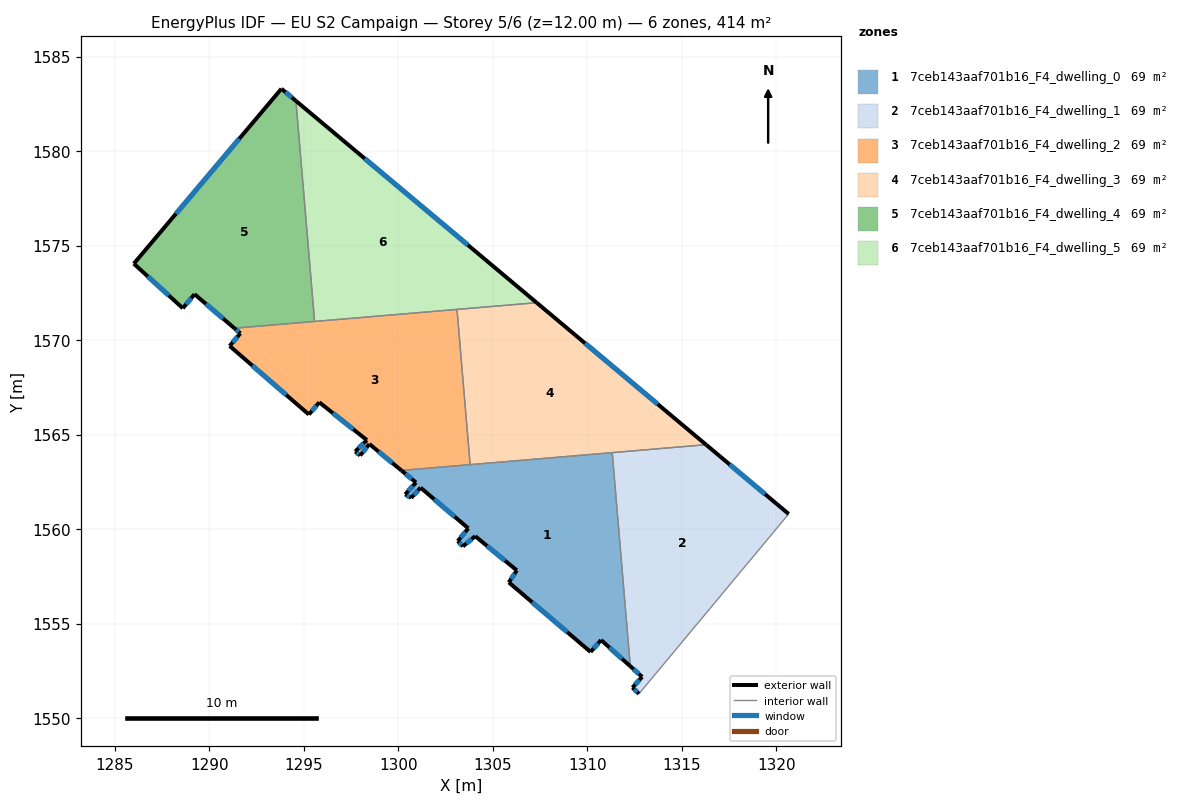
=== STOREY PLAN SPEC (per zone: floor XY polygon, exterior-wall plan segments, windows/doors) ===
zone 1: 7ceb143aaf701b16_F4_dwelling_0  (69.1 m²)
  floor: (1311.32, 1564.05) (1312.27, 1552.75) (1310.73, 1554.13) (1310.17, 1553.50) (1305.85, 1557.18) (1306.27, 1557.82) (1304.07, 1559.62) (1303.42, 1559.09) (1303.15, 1559.36) (1303.70, 1560.04) (1301.18, 1562.19) (1300.68, 1561.65) (1300.37, 1561.84) (1300.93, 1562.47) (1300.16, 1563.10)
  exterior wall: (1306.27, 1557.82) – (1305.85, 1557.18)  [0.8 m]
    window: (1306.15, 1557.63) – (1305.97, 1557.36)  [0.4 m²]
  exterior wall: (1304.07, 1559.62) – (1306.27, 1557.82)  [2.9 m]
    window: (1304.70, 1559.11) – (1305.64, 1558.33)  [1.6 m²]
  exterior wall: (1303.42, 1559.09) – (1304.07, 1559.62)  [0.8 m]
    window: (1303.60, 1559.24) – (1303.88, 1559.47)  [0.5 m²]
  exterior wall: (1303.15, 1559.36) – (1303.42, 1559.09)  [0.4 m]
    window: (1303.22, 1559.28) – (1303.34, 1559.17)  [0.2 m²]
  exterior wall: (1303.70, 1560.04) – (1303.15, 1559.36)  [0.9 m]
    window: (1303.54, 1559.85) – (1303.30, 1559.56)  [0.5 m²]
  exterior wall: (1301.18, 1562.19) – (1303.70, 1560.04)  [3.3 m]
    window: (1301.90, 1561.58) – (1302.98, 1560.66)  [1.8 m²]
  exterior wall: (1300.68, 1561.65) – (1301.18, 1562.19)  [0.7 m]
    window: (1300.82, 1561.81) – (1301.04, 1562.04)  [0.4 m²]
  exterior wall: (1300.37, 1561.84) – (1300.68, 1561.65)  [0.4 m]
    window: (1300.46, 1561.78) – (1300.59, 1561.70)  [0.2 m²]
  exterior wall: (1300.93, 1562.47) – (1300.37, 1561.84)  [0.8 m]
    window: (1300.77, 1562.29) – (1300.53, 1562.02)  [0.5 m²]
  exterior wall: (1300.16, 1563.10) – (1300.93, 1562.47)  [1.0 m]
    window: (1300.38, 1562.92) – (1300.71, 1562.65)  [0.6 m²]
  exterior wall: (1310.73, 1554.13) – (1312.27, 1552.75)  [2.1 m]
    window: (1311.17, 1553.73) – (1311.83, 1553.14)  [1.1 m²]
  exterior wall: (1310.17, 1553.50) – (1310.73, 1554.13)  [0.8 m]
    window: (1310.33, 1553.68) – (1310.57, 1553.95)  [0.5 m²]
  exterior wall: (1305.85, 1557.18) – (1310.17, 1553.50)  [5.7 m]
    window: (1307.08, 1556.13) – (1308.94, 1554.55)  [3.1 m²]
  interior walls: 3
zone 2: 7ceb143aaf701b16_F4_dwelling_1  (69.1 m²)
  floor: (1320.66, 1560.80) (1312.73, 1551.29) (1312.39, 1551.61) (1312.90, 1552.18) (1312.27, 1552.75) (1311.32, 1564.05) (1316.28, 1564.47)
  exterior wall: (1320.66, 1560.80) – (1316.28, 1564.47)  [5.7 m]
    window: (1319.41, 1561.85) – (1317.53, 1563.42)  [3.1 m²]
  exterior wall: (1312.39, 1551.61) – (1312.73, 1551.29)  [0.5 m]
    window: (1312.49, 1551.52) – (1312.64, 1551.38)  [0.3 m²]
  exterior wall: (1312.90, 1552.18) – (1312.39, 1551.61)  [0.8 m]
    window: (1312.76, 1552.02) – (1312.54, 1551.78)  [0.4 m²]
  exterior wall: (1312.27, 1552.75) – (1312.90, 1552.18)  [0.8 m]
    window: (1312.45, 1552.58) – (1312.72, 1552.34)  [0.5 m²]
  interior walls: 3
zone 3: 7ceb143aaf701b16_F4_dwelling_2  (69.1 m²)
  floor: (1303.11, 1571.62) (1303.80, 1563.41) (1300.16, 1563.10) (1298.47, 1564.50) (1297.98, 1563.89) (1297.72, 1564.11) (1298.34, 1564.71) (1295.82, 1566.71) (1295.27, 1566.06) (1291.08, 1569.69) (1291.64, 1570.36) (1291.33, 1570.63)
  exterior wall: (1295.82, 1566.71) – (1298.34, 1564.71)  [3.2 m]
    window: (1296.54, 1566.14) – (1297.62, 1565.28)  [1.8 m²]
  exterior wall: (1295.27, 1566.06) – (1295.82, 1566.71)  [0.8 m]
    window: (1295.42, 1566.25) – (1295.66, 1566.52)  [0.5 m²]
  exterior wall: (1291.08, 1569.69) – (1295.27, 1566.06)  [5.5 m]
    window: (1292.27, 1568.65) – (1294.07, 1567.10)  [3.1 m²]
  exterior wall: (1291.64, 1570.36) – (1291.08, 1569.69)  [0.9 m]
    window: (1291.48, 1570.17) – (1291.24, 1569.88)  [0.5 m²]
  exterior wall: (1291.33, 1570.63) – (1291.64, 1570.36)  [0.4 m]
    window: (1291.42, 1570.55) – (1291.55, 1570.44)  [0.2 m²]
  exterior wall: (1298.47, 1564.50) – (1300.16, 1563.10)  [2.2 m]
    window: (1298.95, 1564.10) – (1299.68, 1563.50)  [1.2 m²]
  exterior wall: (1297.98, 1563.89) – (1298.47, 1564.50)  [0.8 m]
    window: (1298.12, 1564.07) – (1298.33, 1564.33)  [0.4 m²]
  exterior wall: (1297.72, 1564.11) – (1297.98, 1563.89)  [0.3 m]
    window: (1297.79, 1564.05) – (1297.91, 1563.96)  [0.2 m²]
  exterior wall: (1298.34, 1564.71) – (1297.72, 1564.11)  [0.9 m]
    window: (1298.16, 1564.54) – (1297.90, 1564.28)  [0.5 m²]
  interior walls: 4
zone 4: 7ceb143aaf701b16_F4_dwelling_3  (69.1 m²)
  floor: (1316.28, 1564.47) (1303.80, 1563.41) (1303.11, 1571.62) (1307.32, 1571.98)
  exterior wall: (1316.28, 1564.47) – (1307.32, 1571.98)  [11.7 m]
    window: (1313.72, 1566.61) – (1309.88, 1569.83)  [6.4 m²]
  interior walls: 4
zone 5: 7ceb143aaf701b16_F4_dwelling_4  (69.1 m²)
  floor: (1294.58, 1582.66) (1295.57, 1570.99) (1291.33, 1570.63) (1289.22, 1572.43) (1288.60, 1571.69) (1286.01, 1574.04) (1293.82, 1583.30)
  exterior wall: (1294.58, 1582.66) – (1293.82, 1583.30)  [1.0 m]
    window: (1294.36, 1582.84) – (1294.04, 1583.12)  [0.6 m²]
  exterior wall: (1289.22, 1572.43) – (1291.33, 1570.63)  [2.8 m]
    window: (1289.82, 1571.92) – (1290.72, 1571.14)  [1.5 m²]
  exterior wall: (1288.60, 1571.69) – (1289.22, 1572.43)  [1.0 m]
    window: (1288.78, 1571.90) – (1289.04, 1572.22)  [0.5 m²]
  exterior wall: (1286.01, 1574.04) – (1288.60, 1571.69)  [3.5 m]
    window: (1286.75, 1573.37) – (1287.86, 1572.36)  [1.9 m²]
  exterior wall: (1293.82, 1583.30) – (1286.01, 1574.04)  [12.1 m]
    window: (1291.58, 1580.66) – (1288.24, 1576.69)  [6.7 m²]
  interior walls: 2
zone 6: 7ceb143aaf701b16_F4_dwelling_5  (69.1 m²)
  floor: (1307.32, 1571.98) (1295.57, 1570.99) (1294.58, 1582.66)
  exterior wall: (1307.32, 1571.98) – (1294.58, 1582.66)  [16.6 m]
    window: (1303.68, 1575.03) – (1298.22, 1579.61)  [9.2 m²]
  interior walls: 3

=== DERIVED (storey summary) ===
Building: EU S2 Campaign
Storey: 5 of 6  (floor level z = 12.00 m)
Storey gross floor area: 414.4 m²
Zones on this storey: 6
  - 7ceb143aaf701b16_F4_dwelling_0: floor 69.1 m²; exterior wall 20.6 m (61.8 m²); 13 window(s) 11.3 m²; WWR 18.4%
  - 7ceb143aaf701b16_F4_dwelling_1: floor 69.1 m²; exterior wall 7.8 m (23.4 m²); 4 window(s) 4.3 m²; WWR 18.4%
  - 7ceb143aaf701b16_F4_dwelling_2: floor 69.1 m²; exterior wall 15.1 m (45.2 m²); 9 window(s) 8.3 m²; WWR 18.4%
  - 7ceb143aaf701b16_F4_dwelling_3: floor 69.1 m²; exterior wall 11.7 m (35.1 m²); 1 window(s) 6.4 m²; WWR 18.4%
  - 7ceb143aaf701b16_F4_dwelling_4: floor 69.1 m²; exterior wall 20.4 m (61.1 m²); 5 window(s) 11.2 m²; WWR 18.4%
  - 7ceb143aaf701b16_F4_dwelling_5: floor 69.1 m²; exterior wall 16.6 m (49.9 m²); 1 window(s) 9.2 m²; WWR 18.4%
Zone adjacency (shared interzone walls):
  - 7ceb143aaf701b16_F4_dwelling_0 ↔ 7ceb143aaf701b16_F4_dwelling_1
  - 7ceb143aaf701b16_F4_dwelling_0 ↔ 7ceb143aaf701b16_F4_dwelling_2
  - 7ceb143aaf701b16_F4_dwelling_0 ↔ 7ceb143aaf701b16_F4_dwelling_3
  - 7ceb143aaf701b16_F4_dwelling_1 ↔ 7ceb143aaf701b16_F4_dwelling_3
  - 7ceb143aaf701b16_F4_dwelling_2 ↔ 7ceb143aaf701b16_F4_dwelling_3
  - 7ceb143aaf701b16_F4_dwelling_2 ↔ 7ceb143aaf701b16_F4_dwelling_4
  - 7ceb143aaf701b16_F4_dwelling_2 ↔ 7ceb143aaf701b16_F4_dwelling_5
  - 7ceb143aaf701b16_F4_dwelling_3 ↔ 7ceb143aaf701b16_F4_dwelling_5
  - 7ceb143aaf701b16_F4_dwelling_4 ↔ 7ceb143aaf701b16_F4_dwelling_5